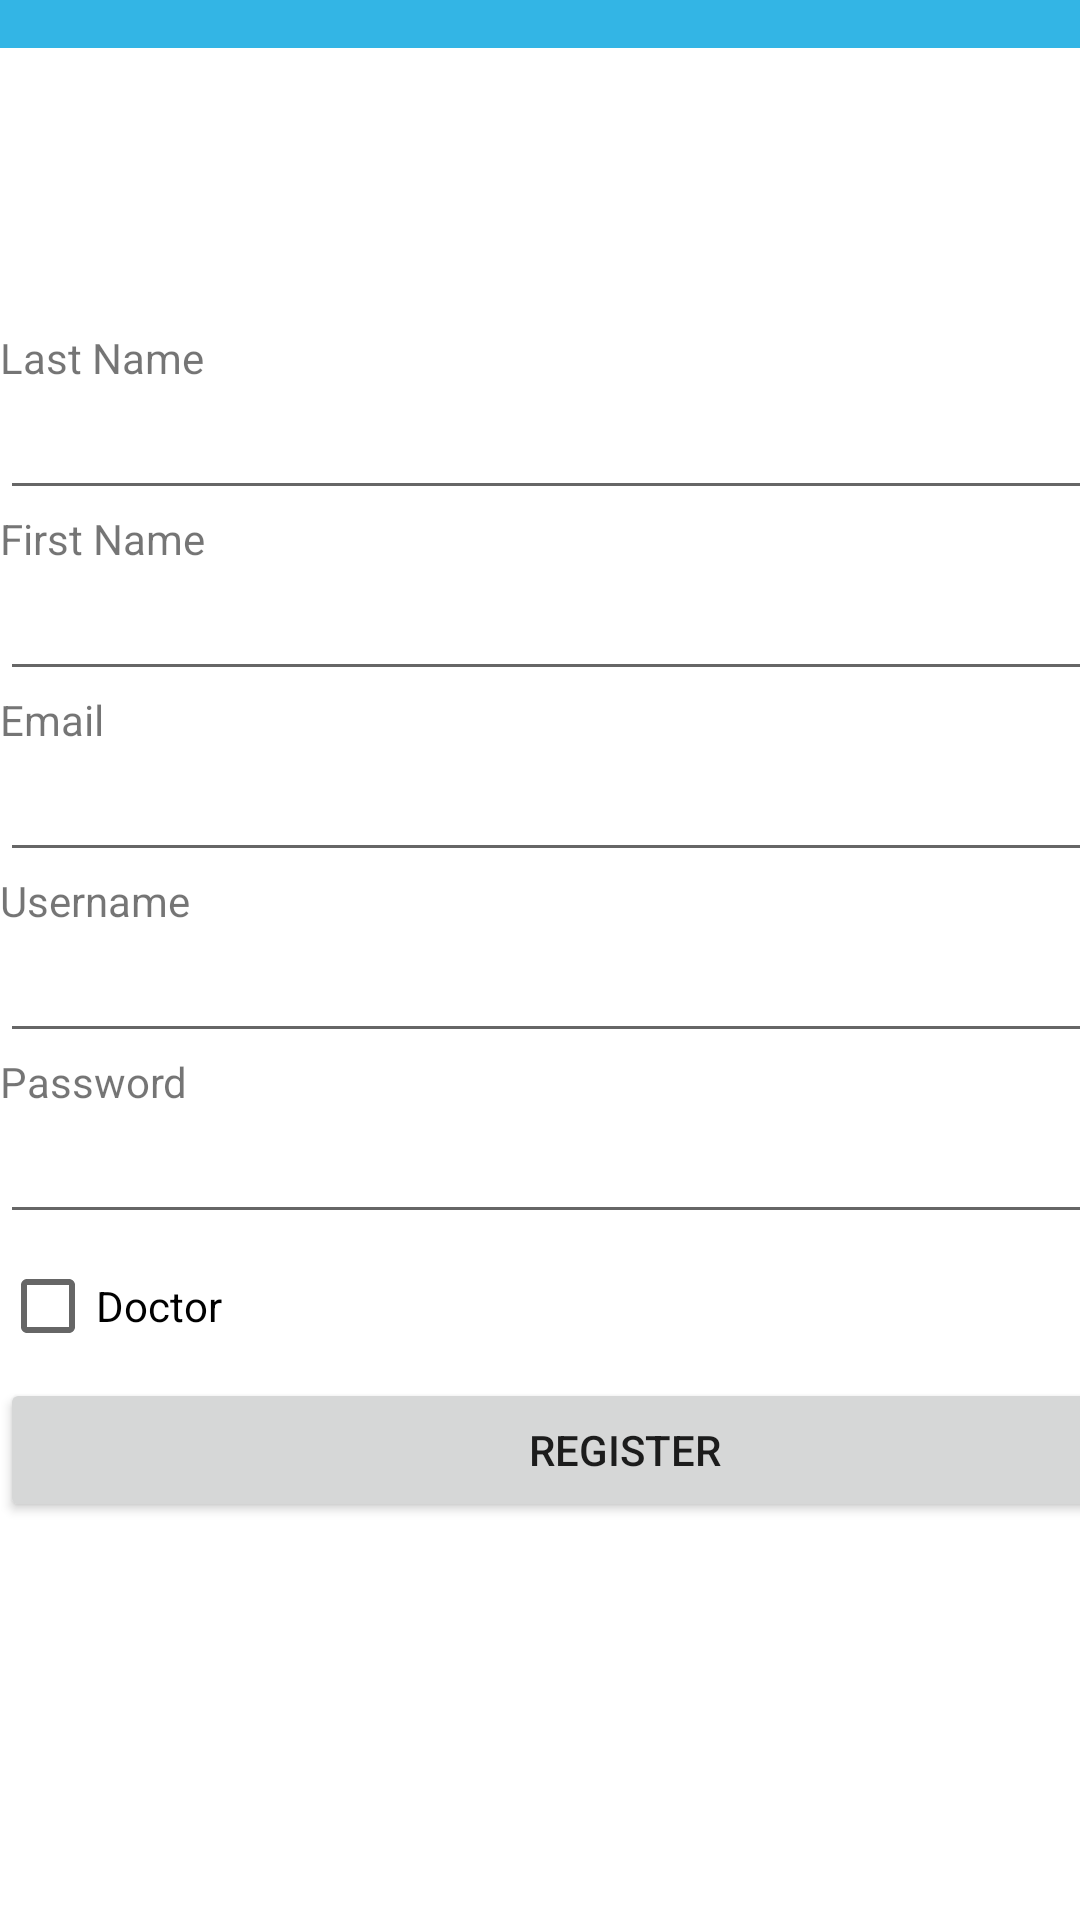

Write the Android layout XML for this screen, with the resource values it uses.
<!-- AndroidManifest.xml: application theme Theme.Proiect -->
<!-- res/layout/activity_register.xml -->
<?xml version="1.0" encoding="utf-8"?>
<androidx.constraintlayout.widget.ConstraintLayout xmlns:android="http://schemas.android.com/apk/res/android"
    xmlns:app="http://schemas.android.com/apk/res-auto"
    xmlns:tools="http://schemas.android.com/tools"
    android:layout_width="match_parent"
    android:layout_height="match_parent"
    tools:context=".ui.activities.registerActivity">

    <include
        android:id="@+id/include"
        layout="@layout/back_toolbar"
        android:layout_width="0dp"
        android:layout_height="wrap_content"
        app:layout_constraintEnd_toEndOf="parent"
        app:layout_constraintStart_toStartOf="parent"
        app:layout_constraintTop_toTopOf="parent" />

    <LinearLayout
        android:id="@+id/linearLayout5"
        android:layout_width="417dp"
        android:layout_height="437dp"
        android:orientation="vertical"
        app:layout_constraintBottom_toBottomOf="parent"
        app:layout_constraintTop_toBottomOf="@+id/include"
        tools:ignore="MissingConstraints">

        <TextView
            android:id="@+id/textView2"
            android:layout_width="match_parent"
            android:layout_height="wrap_content"
            android:text="@string/last_name" />

        <EditText
            android:id="@+id/editTextLastName"
            android:layout_width="match_parent"
            android:layout_height="wrap_content"
            android:ems="10"
            android:inputType="textPersonName"
            android:importantForAutofill="no"
            tools:ignore="LabelFor" />

        <TextView
            android:id="@+id/textView5"
            android:layout_width="match_parent"
            android:layout_height="wrap_content"
            android:text="@string/first_name" />

        <EditText
            android:id="@+id/editTextFirstName"
            android:layout_width="match_parent"
            android:layout_height="wrap_content"
            android:ems="10"
            android:inputType="textPersonName"
            android:importantForAutofill="no"
            tools:ignore="LabelFor"/>

        <TextView
            android:id="@+id/textView6"
            android:layout_width="match_parent"
            android:layout_height="wrap_content"
            android:text="@string/email" />

        <EditText
            android:id="@+id/editTextEmail"
            android:layout_width="match_parent"
            android:layout_height="wrap_content"
            android:ems="10"
            android:inputType="textPersonName"
            tools:ignore="LabelFor,TextFields"
            android:importantForAutofill="no"/>

        <TextView
            android:id="@+id/textView7"
            android:layout_width="match_parent"
            android:layout_height="wrap_content"
            android:text="@string/username" />

        <EditText
            android:id="@+id/editTextUsernameRegister"
            android:layout_width="match_parent"
            android:layout_height="wrap_content"
            android:ems="10"
            android:inputType="textPersonName"
            android:importantForAutofill="no"
            tools:ignore="LabelFor"/>

        <TextView
            android:id="@+id/textView8"
            android:layout_width="match_parent"
            android:layout_height="wrap_content"
            android:text="@string/password" />

        <EditText
            android:id="@+id/editTextPasswordRegister"
            android:layout_width="match_parent"
            android:layout_height="wrap_content"
            android:ems="10"
            android:inputType="textPassword"
            android:importantForAutofill="no"
            tools:ignore="LabelFor"/>

        <CheckBox
            android:id="@+id/checkBox"
            android:layout_width="match_parent"
            android:layout_height="wrap_content"
            android:text="@string/doctor" />

        <Button
            android:id="@+id/buttonRegisterRegister"
            android:layout_width="match_parent"
            android:layout_height="wrap_content"
            android:text="@string/register" />

        <TextView
            android:id="@+id/textViewRegister"
            android:layout_width="match_parent"
            android:layout_height="wrap_content"
            android:text="" />

    </LinearLayout>
</androidx.constraintlayout.widget.ConstraintLayout>
<!-- res/layout/back_toolbar.xml (included above) -->
<?xml version="1.0" encoding="utf-8"?>
<RelativeLayout xmlns:android="http://schemas.android.com/apk/res/android"
    android:layout_width="match_parent"
    android:layout_height="wrap_content"
    android:background="@android:color/holo_blue_light">
    <ImageView
        android:layout_width="wrap_content"
        android:layout_height="wrap_content"
        android:src="@drawable/ic_baseline_arrow_back_24"
        android:id="@+id/backArrowToolbar"
        android:layout_marginTop="8dp"
        android:layout_marginBottom="8dp"
        android:contentDescription="@string/go_back" />

</RelativeLayout>
<!-- resources referenced by this layout -->
<resources>
  <string name="doctor">Doctor</string>
  <string name="email">Email</string>
  <string name="first_name">First Name</string>
  <string name="go_back">Go back</string>
  <string name="last_name">Last Name</string>
  <string name="password">Password</string>
  <string name="register">Register</string>
  <string name="username">Username</string>
  <style name="Theme.Proiect" parent="Theme.MaterialComponents.DayNight.NoActionBar">
          
          <item name="colorPrimary">@color/purple_500</item>
          <item name="colorPrimaryVariant">@color/purple_700</item>
          <item name="colorOnPrimary">@color/white</item>
          
          <item name="colorSecondary">@color/teal_200</item>
          <item name="colorSecondaryVariant">@color/teal_700</item>
          <item name="colorOnSecondary">@color/black</item>
          
          <item name="android:statusBarColor" tools:targetApi="l">?attr/colorPrimaryVariant</item>
          
      </style>
  <!-- not gathered from this repository: default colours our renderer supplied (Android Studio template values) -->
  <color name="purple_500">#FF6200EE</color>
  <color name="purple_700">#FF3700B3</color>
  <color name="teal_200">#FF03DAC5</color>
  <color name="teal_700">#FF018786</color>
  <color name="black">#FF000000</color>
  <color name="white">#FFFFFFFF</color>
</resources>
